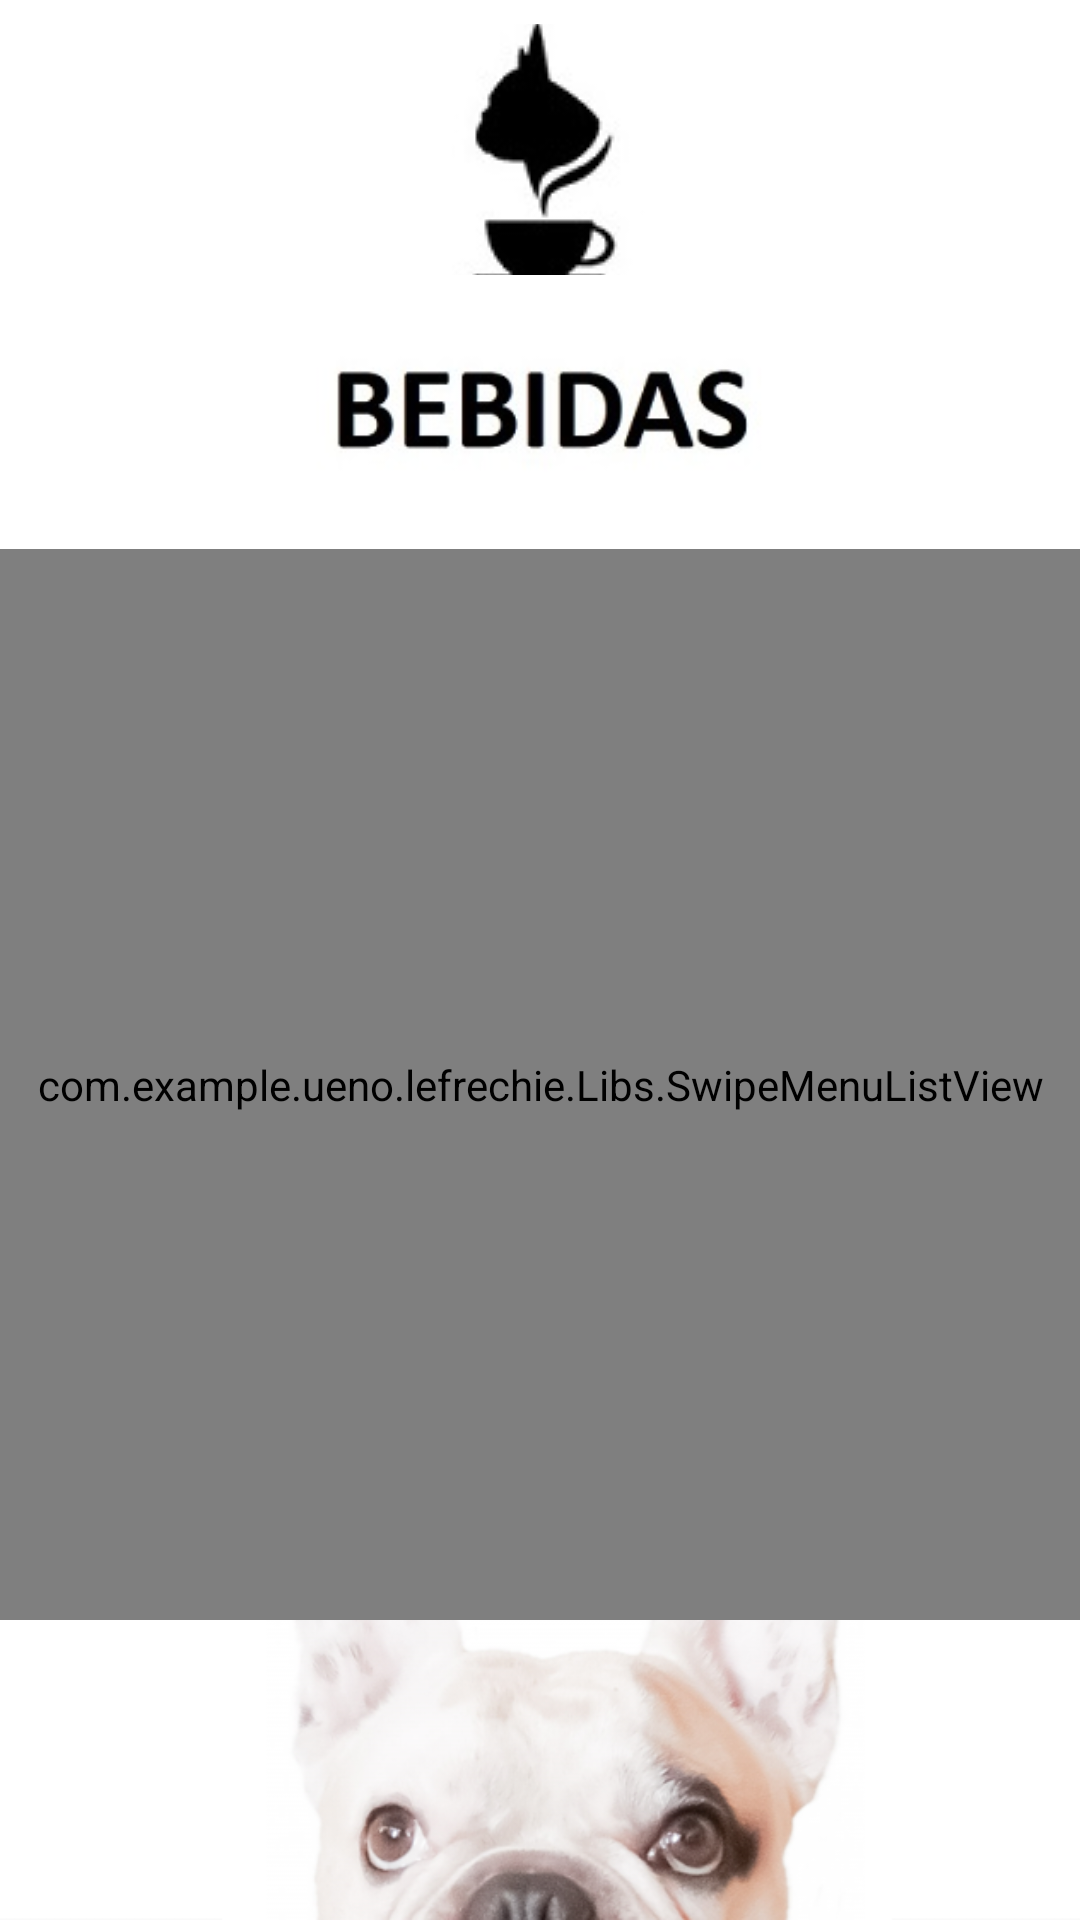

The Android layout XML behind this screen, and the referenced resources:
<!-- AndroidManifest.xml: application theme AppTheme -->
<!-- res/layout/activity_lista_bebida.xml -->
<?xml version="1.0" encoding="utf-8"?>
<LinearLayout xmlns:android="http://schemas.android.com/apk/res/android"
    android:layout_width="match_parent"
    android:layout_height="match_parent"
    android:background="@drawable/wallpaper"
    android:orientation="vertical">

    <LinearLayout
        android:id="@+id/linearLayout1"
        android:layout_width="match_parent"
        android:layout_height="match_parent"
        android:background="#00000000"
        android:paddingTop="8dp"
        android:gravity="center"
        android:layout_weight="6">

        <ImageButton
            android:id="@+id/logoInicial"
            android:layout_width="match_parent"
            android:layout_height="match_parent"
            android:paddingTop="8dp"
            android:src="@drawable/logopreto"
            android:background="#00ffffff"/>
    </LinearLayout>
    <LinearLayout
        android:id="@+id/linearLayout3"
        android:layout_width="match_parent"
        android:layout_height="match_parent"
        android:background="#00000000"
        android:paddingTop="8dp"
        android:gravity="center"
        android:layout_weight="6">

        <ImageView
            android:id="@+id/texto"
            android:layout_width="match_parent"
            android:layout_height="match_parent"
            android:src="@drawable/bebidatexto"
            android:background="#00ffffff"/>
    </LinearLayout>
    <LinearLayout
        android:id="@+id/linearLayout10"
        android:layout_width="match_parent"
        android:layout_height="match_parent"
        android:paddingBottom="100dp"
        android:gravity="center"
        android:layout_weight="2">
        <com.example.ueno.lefrechie.Libs.SwipeMenuListView
            android:id="@+id/listView"
            android:layout_width="match_parent"
            android:layout_height="match_parent"
            android:background="@drawable/my_border"/>
    </LinearLayout>



</LinearLayout>
<!-- resources referenced by this layout -->
<resources>
  <!-- drawable bebidatexto: jpg bitmap (drawable-mdpi, 6705 bytes) -->
  <!-- drawable logopreto: jpg bitmap (drawable-mdpi, 2869 bytes) -->
  <!-- drawable my_border (drawable) -->
  <?xml version="1.0" encoding="utf-8"?>
  <shape xmlns:android="http://schemas.android.com/apk/res/android"
      android:shape="rectangle" >
      <solid android:color="#99ffffff"/>
      <stroke android:width="1dp"
          android:color="#FFFFFFFF"/>
  </shape>
  <!-- drawable wallpaper: png bitmap (drawable-mdpi, 164029 bytes) -->
  <style name="AppTheme" parent="Theme.AppCompat.DayNight.NoActionBar">
          
  
          <item name="colorPrimary">@color/colorPrimary</item>
          <item name="colorPrimaryDark">@color/colorBlack</item>
          <item name="colorAccent">@color/colorAccent</item>
      </style>
  <color name="colorPrimary">#3F51B5</color>
  <color name="colorBlack">#000000</color>
  <color name="colorAccent">#FF4081</color>
</resources>
